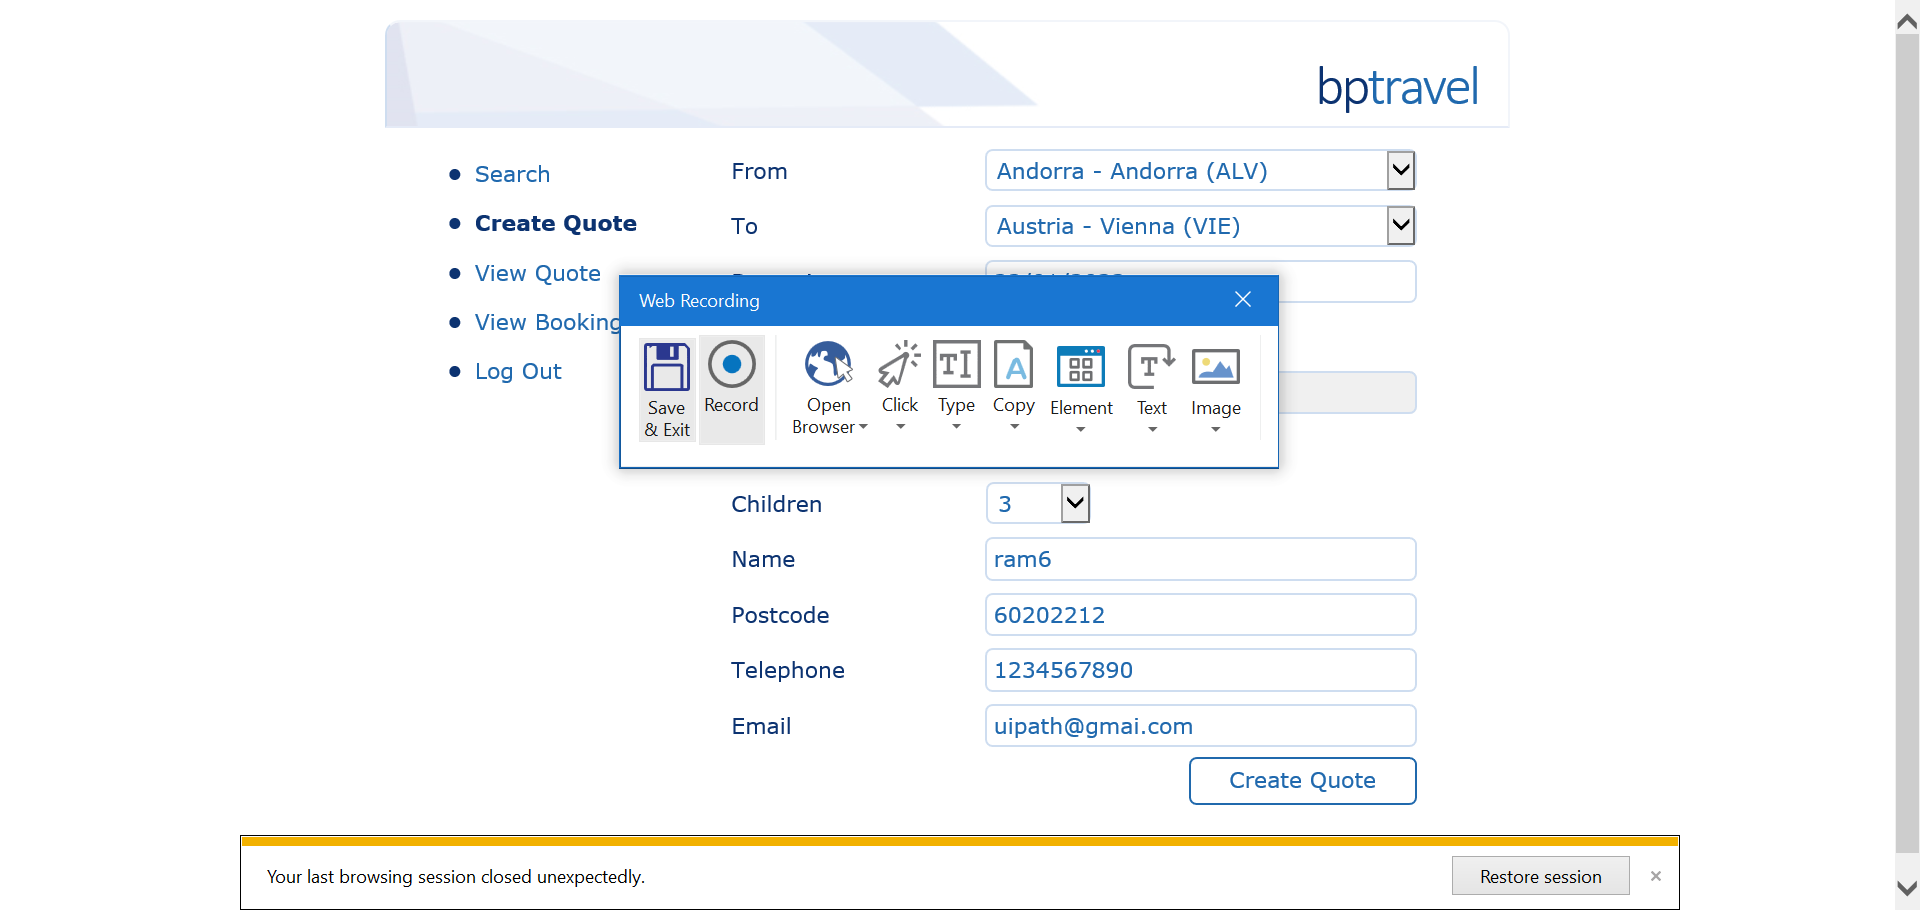
Workflow: FillQuote

Step 1: Attach Browser 'BPTravel  Page' in window 'BP Travel *'

Step 2: select "Andorra - Andorra (ALV)" in the drop-down (no picture)

Step 3: select "Austria - Vienna (VIE)" in the drop-down (no picture)

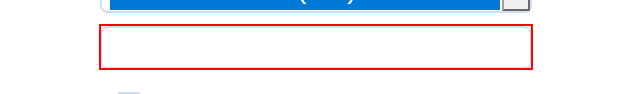
Step 4: type [departdate] into the text box

Step 5 [then]: check the text box (no picture) (repeated 2 times)

Step 7: type "[datetime.parse(returndate).ToString("dd/MM/yyyy")]" into the text box (no picture)

Step 8: select [in_adults] in the drop-down (no picture)

Step 9: select [in_children] in the drop-down (no picture)

Step 10: type [Name] into the text box (no picture)

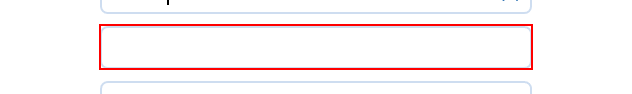
Step 11: type [postcode] into the text box

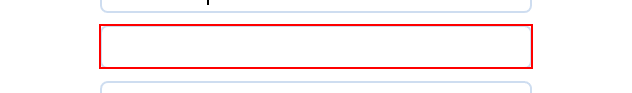
Step 12: type [phoneNumber] into the text box

Step 13: type [email] into the text box (no picture)

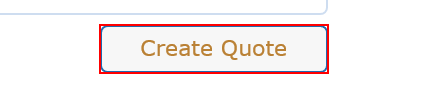
Step 14: click on the element

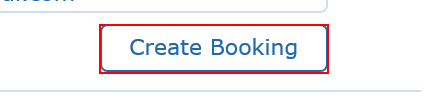
Step 15: find the element

Step 16 [then]: click on the element (same screen as step 15)